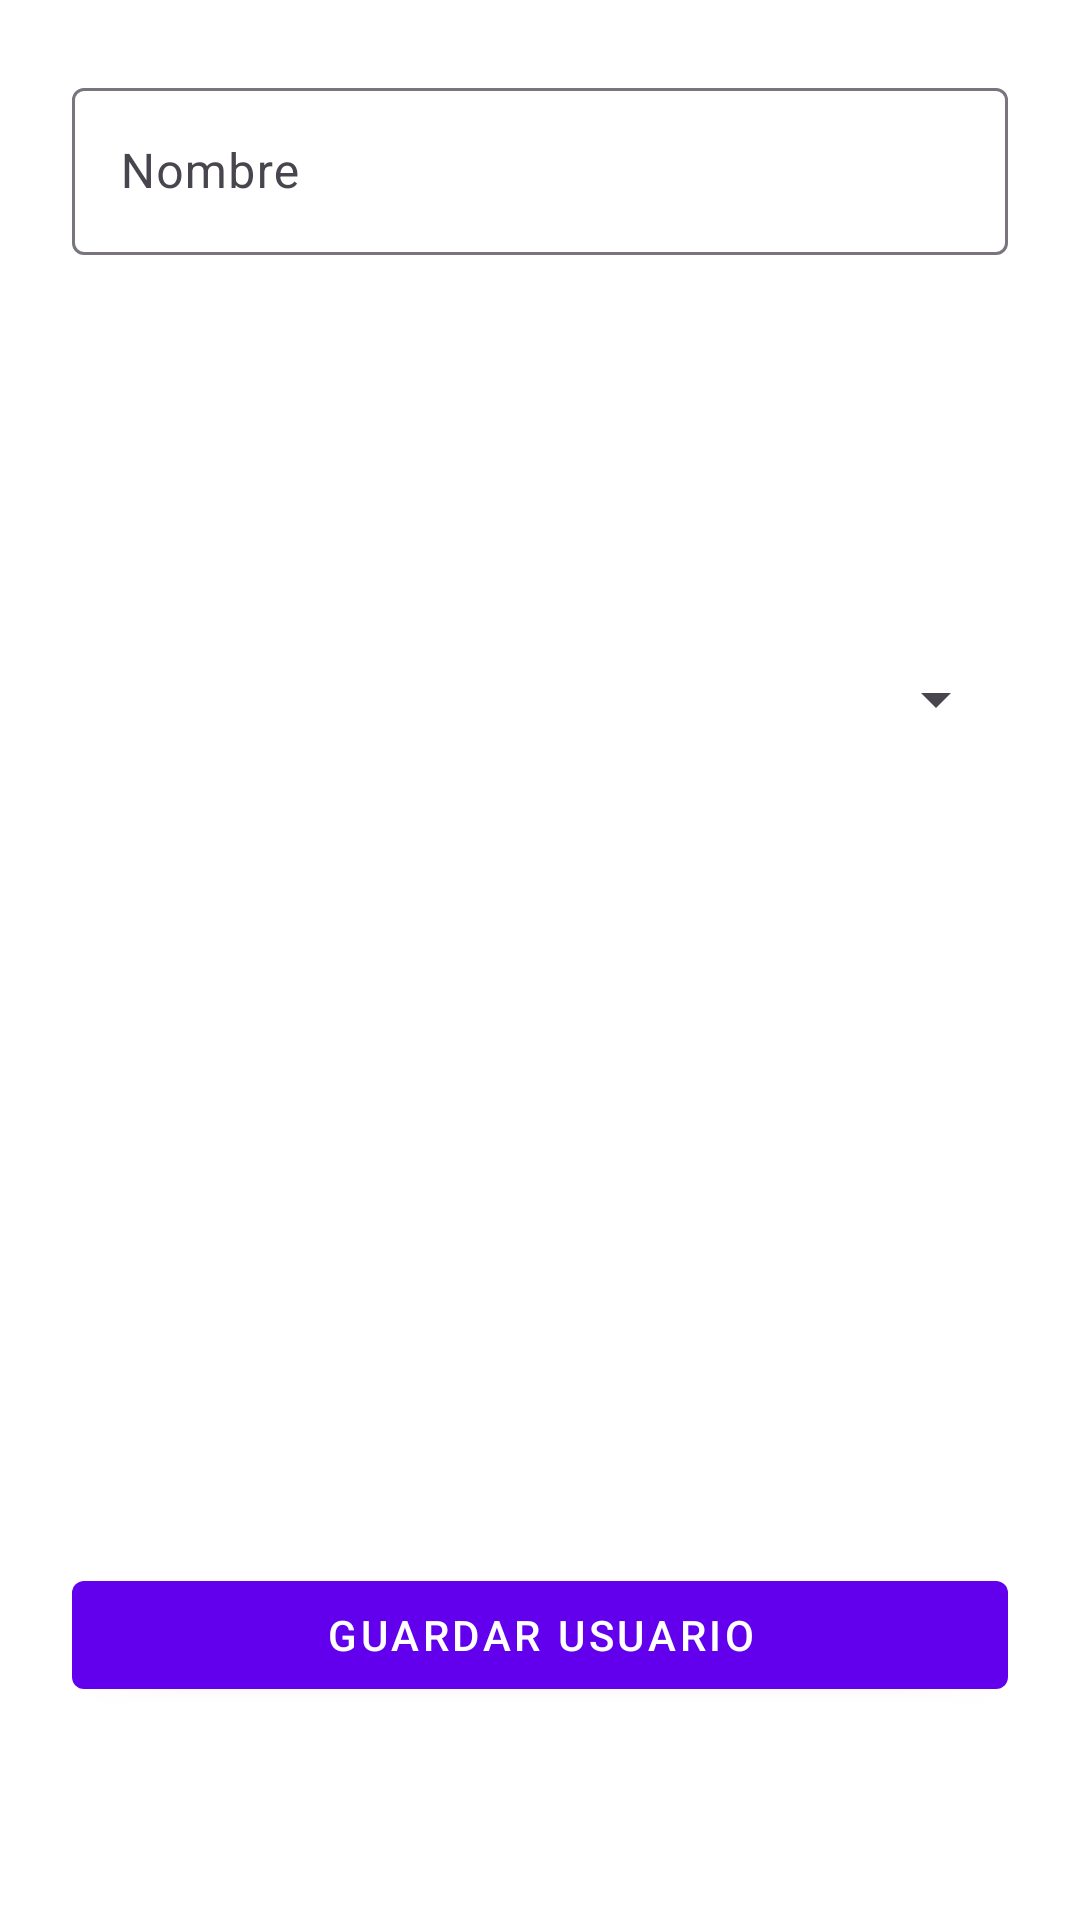

Here is an Android app screen rendered from its layout file. Give the layout XML and the strings, colors and styles it references.
<!-- AndroidManifest.xml: application theme Theme.MiAppCrudFirebase -->
<!-- res/layout/activity_formulario_usuario.xml -->
<?xml version="1.0" encoding="utf-8"?>
<androidx.constraintlayout.widget.ConstraintLayout
    xmlns:android="http://schemas.android.com/apk/res/android"
    xmlns:app="http://schemas.android.com/apk/res-auto"
    android:id="@+id/formularioUsuarioRoot"
    android:layout_width="match_parent"
    android:layout_height="match_parent"
    android:padding="24dp"
    android:background="@color/white">

    <com.google.android.material.textfield.TextInputLayout
        android:id="@+id/layoutNombre"
        android:layout_width="0dp"
        android:layout_height="wrap_content"
        android:hint="Nombre"
        app:layout_constraintTop_toTopOf="parent"
        app:layout_constraintStart_toStartOf="parent"
        app:layout_constraintEnd_toEndOf="parent">

        <com.google.android.material.textfield.TextInputEditText
            android:id="@+id/etNombre"
            android:layout_width="match_parent"
            android:layout_height="wrap_content"/>
    </com.google.android.material.textfield.TextInputLayout>

    <Spinner
        android:id="@+id/spinnerProfesiones"
        android:layout_width="0dp"
        android:layout_height="wrap_content"
        android:layout_marginTop="136dp"
        app:layout_constraintEnd_toEndOf="parent"
        app:layout_constraintHorizontal_bias="0.0"
        app:layout_constraintStart_toStartOf="parent"
        app:layout_constraintTop_toBottomOf="@id/layoutNombre" />

    <com.google.android.material.button.MaterialButton
        android:id="@+id/btnGuardarUsuario"
        style="@style/Widget.MaterialComponents.Button"
        android:layout_width="0dp"
        android:layout_height="wrap_content"
        android:layout_marginTop="276dp"
        android:text="Guardar Usuario"
        app:layout_constraintEnd_toEndOf="parent"
        app:layout_constraintHorizontal_bias="0.0"
        app:layout_constraintStart_toStartOf="parent"
        app:layout_constraintTop_toBottomOf="@id/spinnerProfesiones" />
</androidx.constraintlayout.widget.ConstraintLayout>
<!-- resources referenced by this layout -->
<resources>
  <color name="white">#FFFFFF</color>
  <style name="Theme.MiAppCrudFirebase" parent="Theme.Material3.DayNight.NoActionBar">
          
          <item name="android:colorBackground">?android:attr/colorBackground</item>
          
          <item name="colorPrimary">@color/colorPrimary</item>
          <item name="colorOnPrimary">@color/colorOnPrimary</item>
      </style>
  <color name="colorPrimary">#6200EE</color>
  <color name="colorOnPrimary">#FFFFFF</color>
</resources>
